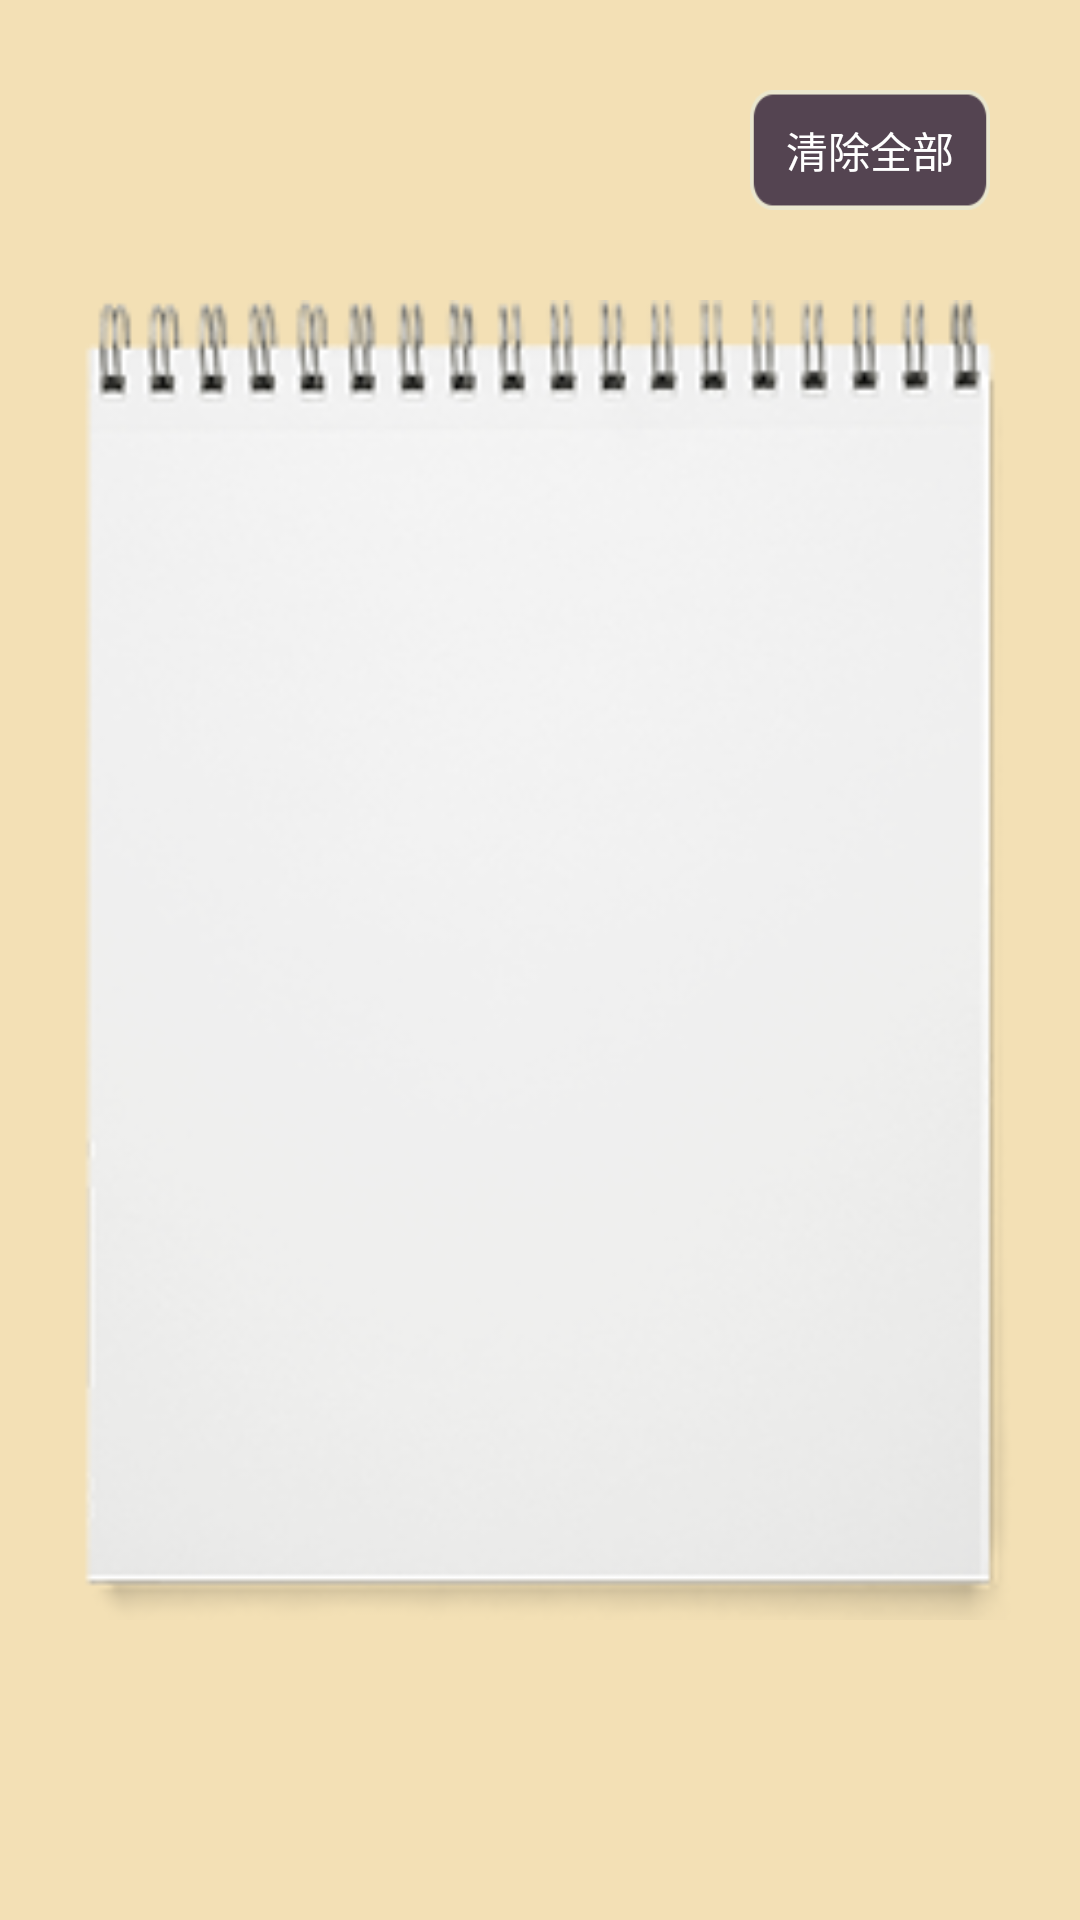

Reconstruct the res/layout file that produces this screen, plus the resources it refers to.
<!-- AndroidManifest.xml: application theme AppTheme -->
<!-- res/layout/fragment_note.xml -->
<RelativeLayout xmlns:android="http://schemas.android.com/apk/res/android"
    xmlns:tools="http://schemas.android.com/tools"
    android:id="@+id/layout_note"
    android:layout_width="match_parent"
    android:layout_height="match_parent"
    android:background="#f3e0b5"
    tools:context="com.simoncherry.shuihuccg.fragment.NoteFragment" >

    <View 
        android:id="@+id/layout_tab_space"
        android:layout_width="match_parent"
        android:layout_height="70dp"
        android:layout_alignParentBottom="true"/>

    <ListView
        android:id="@+id/note_list"
        android:layout_width="320dp"
        android:layout_height="440dp"
        android:layout_centerInParent="true"
        android:paddingTop="40dp"
        android:paddingBottom="30dp"
        android:paddingLeft="20dp"
        android:paddingRight="20dp"
        android:background="@drawable/information_background" >
        
    </ListView>
    
    <TextView
        android:id="@+id/note_page_index"
        android:layout_width="wrap_content"
        android:layout_height="wrap_content"
        android:layout_centerHorizontal="true"
        android:layout_alignParentBottom="true"
        android:layout_marginBottom="100dp"
        android:textSize="16sp"
        android:text="1 / 2"
        android:visibility="invisible" />

    <Button
        android:id="@+id/btn_clear_note"
        android:layout_width="80dp"
        android:layout_height="40dp"
        android:layout_alignParentRight="true"
        android:layout_alignParentTop="true"
        android:layout_marginTop="30dp"
        android:layout_marginRight="30dp"
        android:background="@drawable/btn_selector"
        android:textColor="@color/white"
        android:text="@string/note_btn_clear_all" />

</RelativeLayout>
<!-- resources referenced by this layout -->
<resources>
  <color name="white">#ffffff</color>
  <!-- drawable btn_selector (drawable) -->
  <?xml version="1.0" encoding="utf-8" ?>
       <selector xmlns:android="http://schemas.android.com/apk/res/android">   	<item         android:drawable="@drawable/btn_negotiate_normal"        android:state_pressed="false"/>    <item         android:drawable="@drawable/btn_negotiate_pressed"        android:state_pressed="true"/>     </selector>
  <!-- drawable information_background: png bitmap (drawable-ldpi, 36327 bytes) -->
  <string name="note_btn_clear_all">清除全部</string>
  <style name="AppTheme" parent="AppBaseTheme">
          
      </style>
  <!-- drawable btn_negotiate_normal: png bitmap (drawable, 4836 bytes) -->
  <!-- drawable btn_negotiate_pressed: png bitmap (drawable, 3975 bytes) -->
  <style name="AppBaseTheme" parent="Theme.AppCompat.Light">
          
      </style>
</resources>
